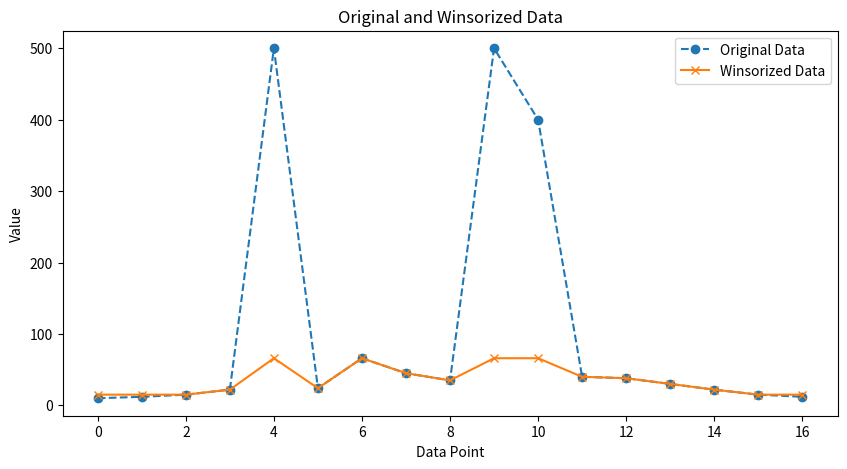

Here is the Python script that generated this plot:
import pandas as pd
import numpy as np
import matplotlib.pyplot as plt
from scipy.stats import mstats

# Generate a dataset with extreme values
data_with_outliers = pd.Series([10, 12, 15, 22, 500, 24, 66, 45,  35,500, 400, 40, 38, 30, 22, 15, 12])

# Winsorize the data at the 95th percentile
winsorized_data = mstats.winsorize(data_with_outliers, limits=[0.2, 0.2])

# Plotting the original and winsorized data
plt.figure(figsize=(10, 5))
plt.plot(data_with_outliers, marker='o', label='Original Data', linestyle='--')
plt.plot(winsorized_data, marker='x', label='Winsorized Data', linestyle='-')
plt.title('Original and Winsorized Data')
plt.xlabel('Data Point')
plt.ylabel('Value')
plt.legend()
plt.show()
